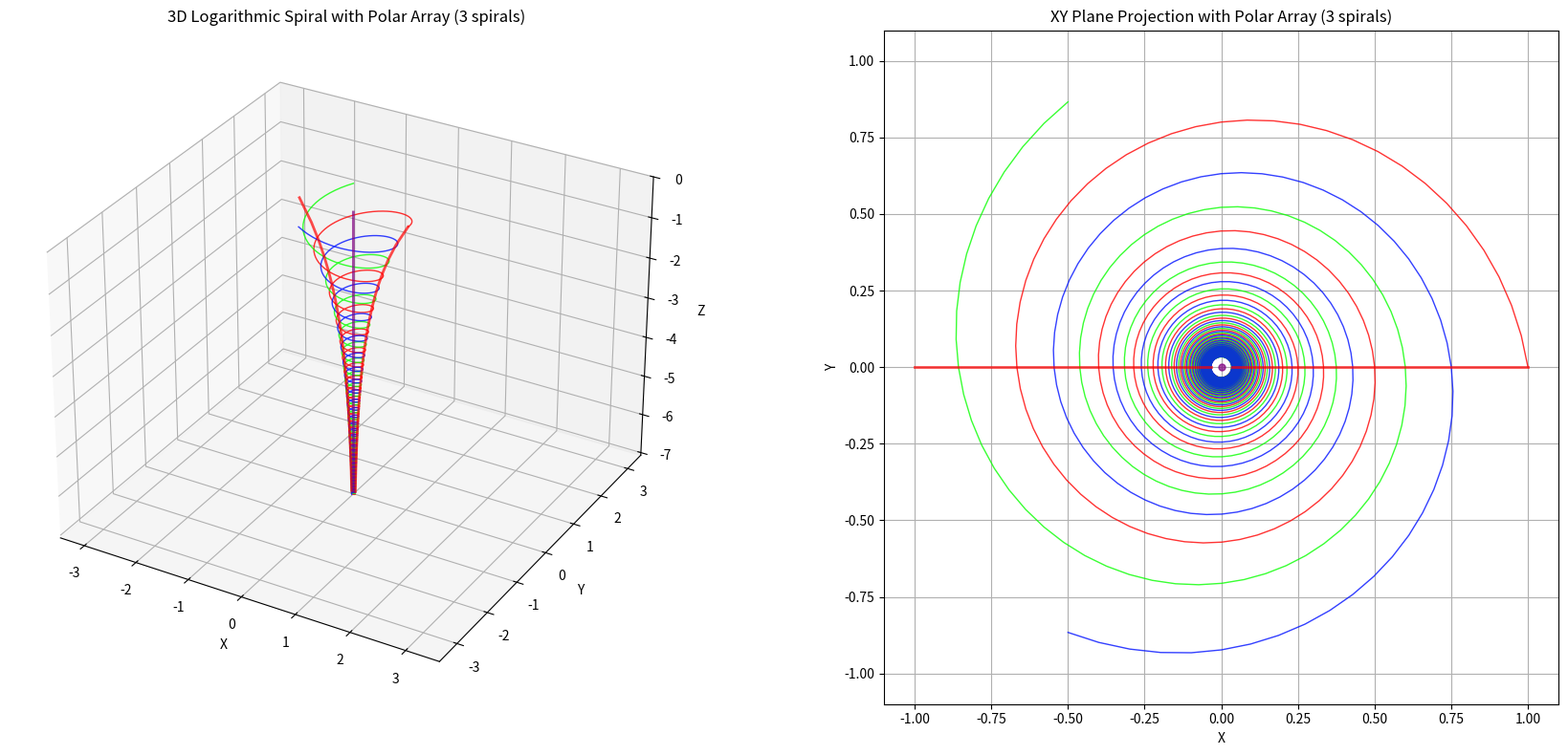

Python code for this plot:
import numpy as np
import matplotlib.pyplot as plt
from mpl_toolkits.mplot3d import Axes3D

# 黄金比例常数
phi = (np.sqrt(5) - 1) / 2
ln_phi = np.log(phi)  # 负值
# 添加旋转、衰减和圆周阵列功能
spiral_deg = 0  # 螺旋旋转度数
polar_array = 3  # 圆周阵列数量
# 参数设置
num_bands = 29  # 波段数量
total_points = 60 * num_bands  # 总点数
# 计算z坐标（对数螺旋）
def calculate_z(t):
    return np.log(t) / ln_phi

# 计算半径（与t成反比）
def calculate_radius(t):
    return 1 / t



# 创建连续参数t_total (0 到 2π*num_bands)
t_total = np.linspace(0, 2 * np.pi * num_bands, total_points)

# 存储螺旋线点
spiral_x = []
spiral_y = []
spiral_z = []
t_shape_values = []  # 存储t_shape值用于衰减计算

# 生成连续螺旋线
for t_val in t_total:
    # 确定当前波段索引n和波段内参数t_band
    n = int(t_val // (2 * np.pi))  # 波段索引
    t_band = t_val % (2 * np.pi)  # 波段内参数 (0 到 2π)

    # 计算t_shape（连续变化的t值）
    t_shape = n + 1 + t_band / (2 * np.pi)
    t_shape_values.append(t_shape)

    # 计算z坐标
    z = calculate_z(t_shape)

    # 计算半径（与t_shape成反比）
    r = calculate_radius(t_shape)

    # 计算x和y坐标（围绕z轴的螺旋）
    x = r * np.cos(t_val)
    y = r * np.sin(t_val)

    spiral_x.append(x)
    spiral_y.append(y)
    spiral_z.append(z)


# 连续对数积分衰减因子
def amp_continuous(t_shape):
    n = t_shape
    return 1  # 原始螺旋


# 对每条曲线分别应用旋转和衰减
def apply_rotation_and_decay(x_data, y_data, amp_factor, rotation_angles_rad):
    x_rotated = np.zeros_like(x_data)
    y_rotated = np.zeros_like(y_data)

    for i in range(len(x_data)):
        cos_angle = np.cos(rotation_angles_rad[i])
        sin_angle = np.sin(rotation_angles_rad[i])

        # 围绕原点旋转
        x_rotated[i] = x_data[i] * cos_angle - y_data[i] * sin_angle
        y_rotated[i] = x_data[i] * sin_angle + y_data[i] * cos_angle

    # 应用衰减
    return x_rotated * amp_factor, y_rotated * amp_factor


# 计算衰减因子
amp_factor = [amp_continuous(t_shape) for t_shape in t_shape_values]

# 应用spiral_deg°连续旋转
total_rotation_degrees = num_bands * spiral_deg
rotation_angles = np.linspace(0, total_rotation_degrees, len(t_total))
rotation_angles_rad = np.radians(rotation_angles)

# 应用旋转和衰减到基础曲线
spiral_x_rot, spiral_y_rot = apply_rotation_and_decay(spiral_x, spiral_y, amp_factor, rotation_angles_rad)

# 创建所有方向的曲线 - 圆周阵列
curves = []
for rotation in range(polar_array):
    angle_deg = rotation * (360 / polar_array)  # 计算每个阵列的旋转角度

    # 应用旋转到已经应用了spiral_deg°旋转和衰减的曲线上
    x_rotated = []
    y_rotated = []
    for i in range(len(spiral_x_rot)):
        angle_rad = np.radians(angle_deg)
        cos_angle = np.cos(angle_rad)
        sin_angle = np.sin(angle_rad)
        x_rot = spiral_x_rot[i] * cos_angle - spiral_y_rot[i] * sin_angle
        y_rot = spiral_x_rot[i] * sin_angle + spiral_y_rot[i] * cos_angle
        x_rotated.append(x_rot)
        y_rotated.append(y_rot)

    curves.append((x_rotated, y_rotated, spiral_z))

# 创建图像和子图
fig = plt.figure(figsize=(18, 8))

# 创建3D子图
ax1 = fig.add_subplot(121, projection='3d')

# 使用HSV颜色空间生成均匀分布的颜色
colors = plt.cm.hsv(np.linspace(0, 1, polar_array, endpoint=False))

# 绘制所有螺旋线
for i, (x_curve, y_curve, z_curve) in enumerate(curves):
    ax1.plot(x_curve, y_curve, z_curve, color=colors[i], linewidth=1.0, alpha=0.8)

# 添加红色曲线（保持原始）
t_red = np.linspace(1, num_bands, 100)
x_red_positive = 1 / t_red
x_red_negative = -1 / t_red
z_red = np.log(t_red) / ln_phi

ax1.plot(x_red_positive, np.zeros_like(z_red), z_red,
         color='red', linewidth=2, alpha=0.7)
ax1.plot(x_red_negative, np.zeros_like(z_red), z_red,
         color='red', linewidth=2, alpha=0.7)

# 添加z轴曲线
ax1.plot(np.zeros_like(z_red), np.zeros_like(z_red), z_red,
         color='purple', linewidth=2, alpha=0.7)

# 设置3D坐标轴标签和标题
ax1.set_xlabel('X')
ax1.set_ylabel('Y')
ax1.set_zlabel('Z')
ax1.set_title(f'3D Logarithmic Spiral with Polar Array ({polar_array} spirals)')
ax1.grid(True)

# 设置等轴比例
all_x = np.concatenate([curve[0] for curve in curves])
all_y = np.concatenate([curve[1] for curve in curves])
all_z = np.concatenate([curve[2] for curve in curves])

x_min, x_max = min(all_x), max(all_x)
y_min, y_max = min(all_y), max(all_y)
z_min, z_max = min(all_z), max(all_z)

x_range = x_max - x_min
y_range = y_max - y_min
z_range = z_max - z_min

max_range = max(x_range, y_range, z_range) / 2.0

mid_x = (x_min + x_max) / 2
mid_y = (y_min + y_max) / 2
mid_z = (z_min + z_max) / 2

ax1.set_xlim(mid_x - max_range, mid_x + max_range)
ax1.set_ylim(mid_y - max_range, mid_y + max_range)
ax1.set_zlim(mid_z - max_range, mid_z + max_range)

# 设置3D视角
ax1.view_init(elev=30, azim=-60)

# 创建2D XY投影子图
ax2 = fig.add_subplot(122)

# 绘制所有螺旋线的XY投影
for i, (x_curve, y_curve, z_curve) in enumerate(curves):
    ax2.plot(x_curve, y_curve, color=colors[i], linewidth=1.0, alpha=0.8)

# 添加红色曲线的XY投影
ax2.plot(x_red_positive, np.zeros_like(x_red_positive),
         color='red', linewidth=2, alpha=0.7)
ax2.plot(x_red_negative, np.zeros_like(x_red_negative),
         color='red', linewidth=2, alpha=0.7)

# 添加z轴曲线的XY投影（原点）
ax2.plot(0, 0, 'o', color='purple', markersize=5, alpha=0.7)

# 设置2D坐标轴标签和标题
ax2.set_xlabel('X')
ax2.set_ylabel('Y')
ax2.set_title(f'XY Plane Projection with Polar Array ({polar_array} spirals)')
ax2.grid(True)
ax2.set_aspect('equal')  # 保持纵横比相等

# 设置相同的XY范围，便于比较
xy_range = max(np.abs(all_x).max(), np.abs(all_y).max()) * 1.1
ax2.set_xlim(-xy_range, xy_range)
ax2.set_ylim(-xy_range, xy_range)

# 调整布局
plt.tight_layout()

# 保存并显示图像
plt.savefig(f"3d_log_spiral_{num_bands}_bands_with_polar_array_{polar_array}.png", dpi=300, transparent=True)
plt.show()
